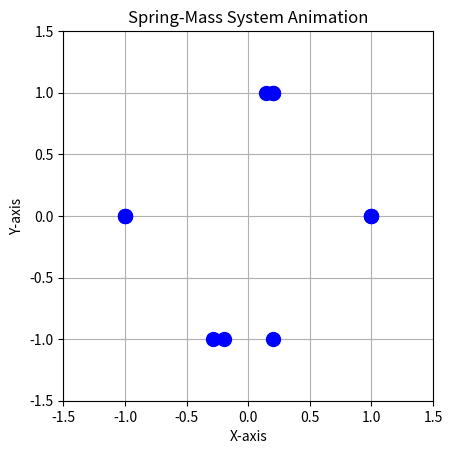

Write the Python code that produced this figure.
import numpy as np
import matplotlib.pyplot as plt
from matplotlib.animation import FuncAnimation

# Constants
R = 1  # Radius of the circle
num_masses = 4
k = 0.1  # Spring constant
m = 1  # Mass
omega = 1  # Angular frequency
amplitude = 0.2  # Amplitude of oscillation

# Initial positions of the masses on the circle
theta = np.linspace(0, 2 * np.pi, num_masses, endpoint=False)

# Modes
modes = [
    np.array([1, 1, -1, -1]),
    np.array([1, 1, 1, 1]),
    np.array([1, 1/np.sqrt(2), 1, np.sqrt(2)])
]

# Create figure and axis
fig, ax = plt.subplots()
ax.set_xlim(-1.5, 1.5)
ax.set_ylim(-1.5, 1.5)
ax.set_aspect('equal')
ax.grid(True)

# Initialize empty list to hold line objects for the masses
masses = [ax.plot([], [], 'bo', markersize=10)[0] for _ in range(num_masses)]

# Function to update the animation
def update(frame):
    lines = []
    for i, mode in enumerate(modes):
        # Calculate the new positions of the masses
        x = R * np.cos(theta) + amplitude * np.cos(omega * frame) * np.sin(theta) * mode
        y = R * np.sin(theta) + amplitude * np.sin(omega * frame) * np.cos(theta) * mode

        # Update the positions of the masses
        masses[i].set_data(x, y)
        lines.append(masses[i])
    return lines

# Create animation
ani = FuncAnimation(fig, update, frames=np.linspace(0, 2*np.pi, 100),
                    blit=True, interval=50)

# Show the animation
plt.title('Spring-Mass System Animation')
plt.xlabel('X-axis')
plt.ylabel('Y-axis')
plt.show()
